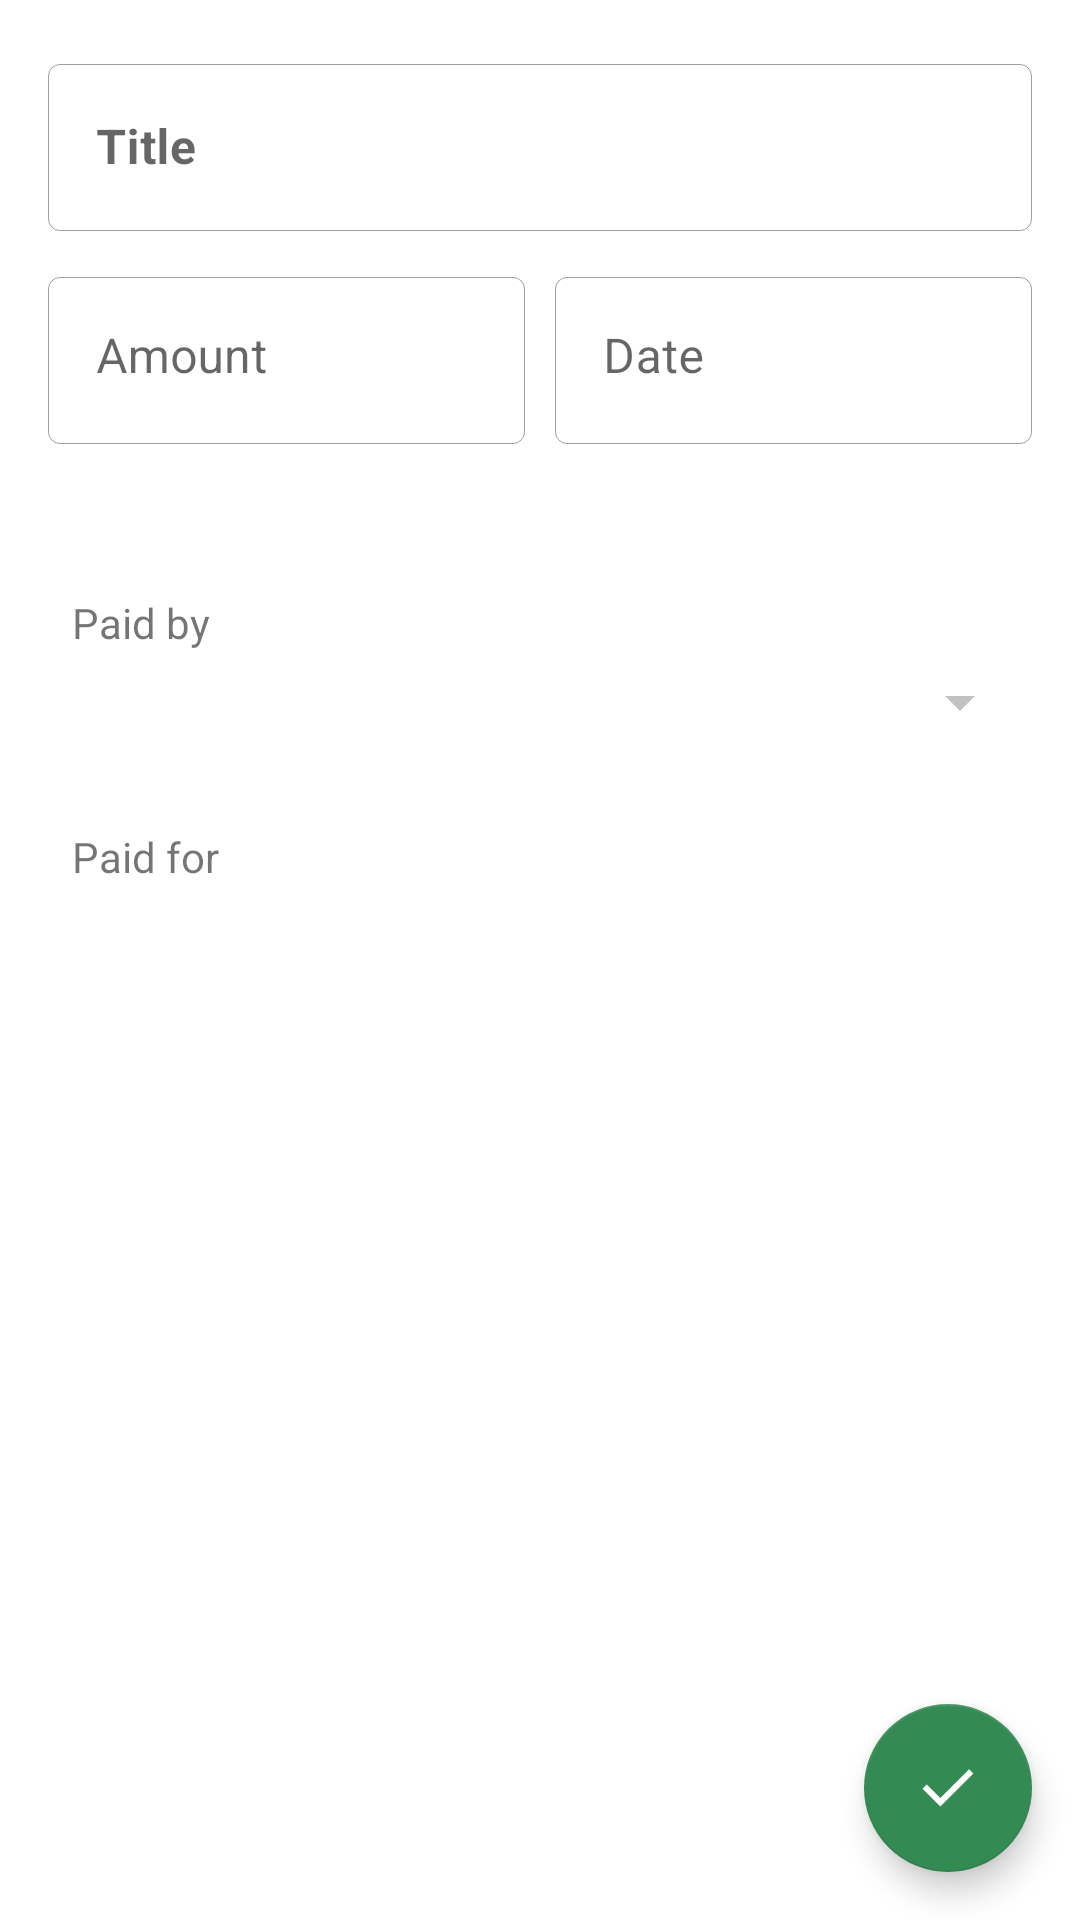

The Android layout XML behind this screen, and the referenced resources:
<!-- AndroidManifest.xml: application theme Theme.Turtle -->
<!-- res/layout/fragment_add_edit_expense.xml -->
<?xml version="1.0" encoding="utf-8"?>
<androidx.constraintlayout.widget.ConstraintLayout xmlns:android="http://schemas.android.com/apk/res/android"
    android:layout_width="match_parent"
    android:layout_height="match_parent"
    xmlns:app="http://schemas.android.com/apk/res-auto">

    <androidx.core.widget.NestedScrollView
        android:layout_width="match_parent"
        android:layout_height="match_parent"
        app:layout_constraintTop_toTopOf="parent"
        app:layout_constraintBottom_toBottomOf="parent"
        android:fillViewport="true">

            <LinearLayout
                android:layout_width="match_parent"
                android:layout_height="wrap_content"
                android:orientation="vertical"
                android:padding="16dp">

                <com.google.android.material.textfield.TextInputLayout
                    android:id="@+id/field_title_layout"
                    android:layout_width="match_parent"
                    android:layout_height="wrap_content"
                    android:layout_marginBottom="10dp"
                    app:boxBackgroundMode="outline">
                    <com.google.android.material.textfield.TextInputEditText
                        android:id="@+id/field_title"
                        android:layout_width="match_parent"
                        android:layout_height="wrap_content"
                        android:hint="@string/title"
                        android:maxLines="1"
                        android:textStyle="bold" />
                </com.google.android.material.textfield.TextInputLayout>

                <LinearLayout
                    android:layout_width="match_parent"
                    android:layout_height="wrap_content"
                    android:orientation="horizontal"
                    android:layout_gravity="center_vertical"
                    android:baselineAligned="false">
                    <com.google.android.material.textfield.TextInputLayout
                        android:id="@+id/field_amount_layout"
                        android:layout_width="0dp"
                        android:layout_weight="50"
                        android:layout_height="wrap_content"
                        android:layout_marginEnd="5dp"
                        android:layout_marginBottom="10dp"
                        app:boxBackgroundMode="outline">
                        <com.google.android.material.textfield.TextInputEditText
                            android:id="@+id/field_amount"
                            android:gravity="top"
                            android:hint="@string/amount"
                            android:inputType="numberDecimal"
                            android:layout_width="match_parent"
                            android:layout_height="wrap_content" />
                    </com.google.android.material.textfield.TextInputLayout>

                    <com.google.android.material.textfield.TextInputLayout
                        android:id="@+id/field_date_layout"
                        android:layout_width="0dp"
                        android:layout_weight="50"
                        android:layout_height="wrap_content"
                        android:layout_marginStart="5dp"
                        android:layout_marginBottom="10dp"
                        app:boxBackgroundMode="outline">
                        <com.google.android.material.textfield.TextInputEditText
                            android:id="@+id/field_date"
                            android:gravity="top"
                            android:focusable="false"
                            android:editable="false"
                            android:hint="@string/date"
                            android:layout_width="match_parent"
                            android:layout_height="wrap_content" />
                    </com.google.android.material.textfield.TextInputLayout>
                </LinearLayout>

                <TextView
                    android:layout_width="wrap_content"
                    android:layout_height="wrap_content"
                    android:paddingStart="8dp"
                    android:layout_marginTop="40dp"
                    android:layout_marginBottom="5dp"
                    android:text="@string/paid_by" />
                <Spinner
                    android:id="@+id/user_paying_spinner"
                    android:layout_width="match_parent"
                    android:layout_height="wrap_content"
                    android:paddingBottom="15dp"
                    android:layout_marginBottom="10dp" />

                <TextView
                    android:layout_width="wrap_content"
                    android:layout_height="wrap_content"
                    android:paddingStart="8dp"
                    android:layout_marginTop="20dp"
                    android:layout_marginBottom="5dp"
                    android:text="@string/paid_for" />

                <ListView
                    android:id="@+id/users_paid_for_list"
                    android:layout_width="match_parent"
                    android:layout_height="wrap_content" />

            </LinearLayout>


    </androidx.core.widget.NestedScrollView>

    <com.google.android.material.floatingactionbutton.FloatingActionButton
        android:id="@+id/save_expense_button"
        android:layout_width="wrap_content"
        android:layout_height="wrap_content"
        app:fabSize="normal"
        android:src="@drawable/done_material"
        android:contentDescription="@string/save_expense"
        app:layout_constraintBottom_toBottomOf="parent"
        app:layout_constraintEnd_toEndOf="parent"
        android:layout_margin="16dp"/>

</androidx.constraintlayout.widget.ConstraintLayout>
<!-- resources referenced by this layout -->
<resources>
  <!-- drawable done_material (drawable) -->
  <vector android:height="24dp" android:tint="?attr/colorControlNormal"
      android:viewportHeight="960" android:viewportWidth="960"
      android:width="24dp" xmlns:android="http://schemas.android.com/apk/res/android">
      <path android:fillColor="@android:color/white" android:pathData="M378,727.57L140.43,490L197.57,432.87L378,613.3L761.43,229.87L818.57,287L378,727.57Z"/>
  </vector>
  <string name="amount">Amount</string>
  <string name="date">Date</string>
  <string name="paid_by">Paid by</string>
  <string name="paid_for">Paid for</string>
  <string name="save_expense">Save Expense</string>
  <string name="title">Title</string>
  <style name="Theme.Turtle.Base" parent="Theme.MaterialComponents.DayNight.DarkActionBar">
          
          <item name="textInputStyle">@style/AppTextField</item>
          <item name="materialButtonStyle">@style/AppButton</item>
          <item name="floatingActionButtonStyle">@style/FabStyle</item>
          <item name="colorAccent">?attr/colorPrimary</item>
      </style>
  <color name="jade_002">#348a53</color>
  <color name="jade_001">#17B978</color>
  <color name="white_smoke_002">#f0f0f5</color>
  <color name="white">#FFFFFFFF</color>
  <color name="bittersweet_002">#f74046</color>
  <color name="dark_001">#212121</color>
  <color name="dark_002">#303030</color>
  <color name="light_dark_001">#dedede</color>
  <style name="SnackbarStyle" parent="Widget.MaterialComponents.Snackbar">
          <item name="backgroundTint">@color/brown_001</item>
      </style>
  <style name="MaterialCardViewStyle" parent="Widget.MaterialComponents.CardView">
          <item name="cardBackgroundColor">?android:attr/colorBackground</item>
          <item name="cardElevation">0dp</item>
          <item name="cardCornerRadius">15dp</item>
      </style>
  <style name="AppTextField" parent="Widget.MaterialComponents.TextInputLayout.OutlinedBox">
          <item name="boxStrokeWidth">0.1dp</item>
      </style>
  <style name="AppButton" parent="Widget.MaterialComponents.Button">
          <item name="shapeAppearance">@style/AppButtonShapeAppearance</item>
      </style>
  <style name="FabStyle" parent="Widget.MaterialComponents.FloatingActionButton">
          <item name="backgroundTint">?attr/colorPrimary</item>
          <item name="tint">@color/white</item>
      </style>
  <color name="brown_001">#695657</color>
  <style name="AppButtonShapeAppearance" parent="ShapeAppearance.MaterialComponents.SmallComponent">
          <item name="cornerFamily">rounded</item>
          <item name="cornerSize">50dp</item>
      </style>
</resources>
